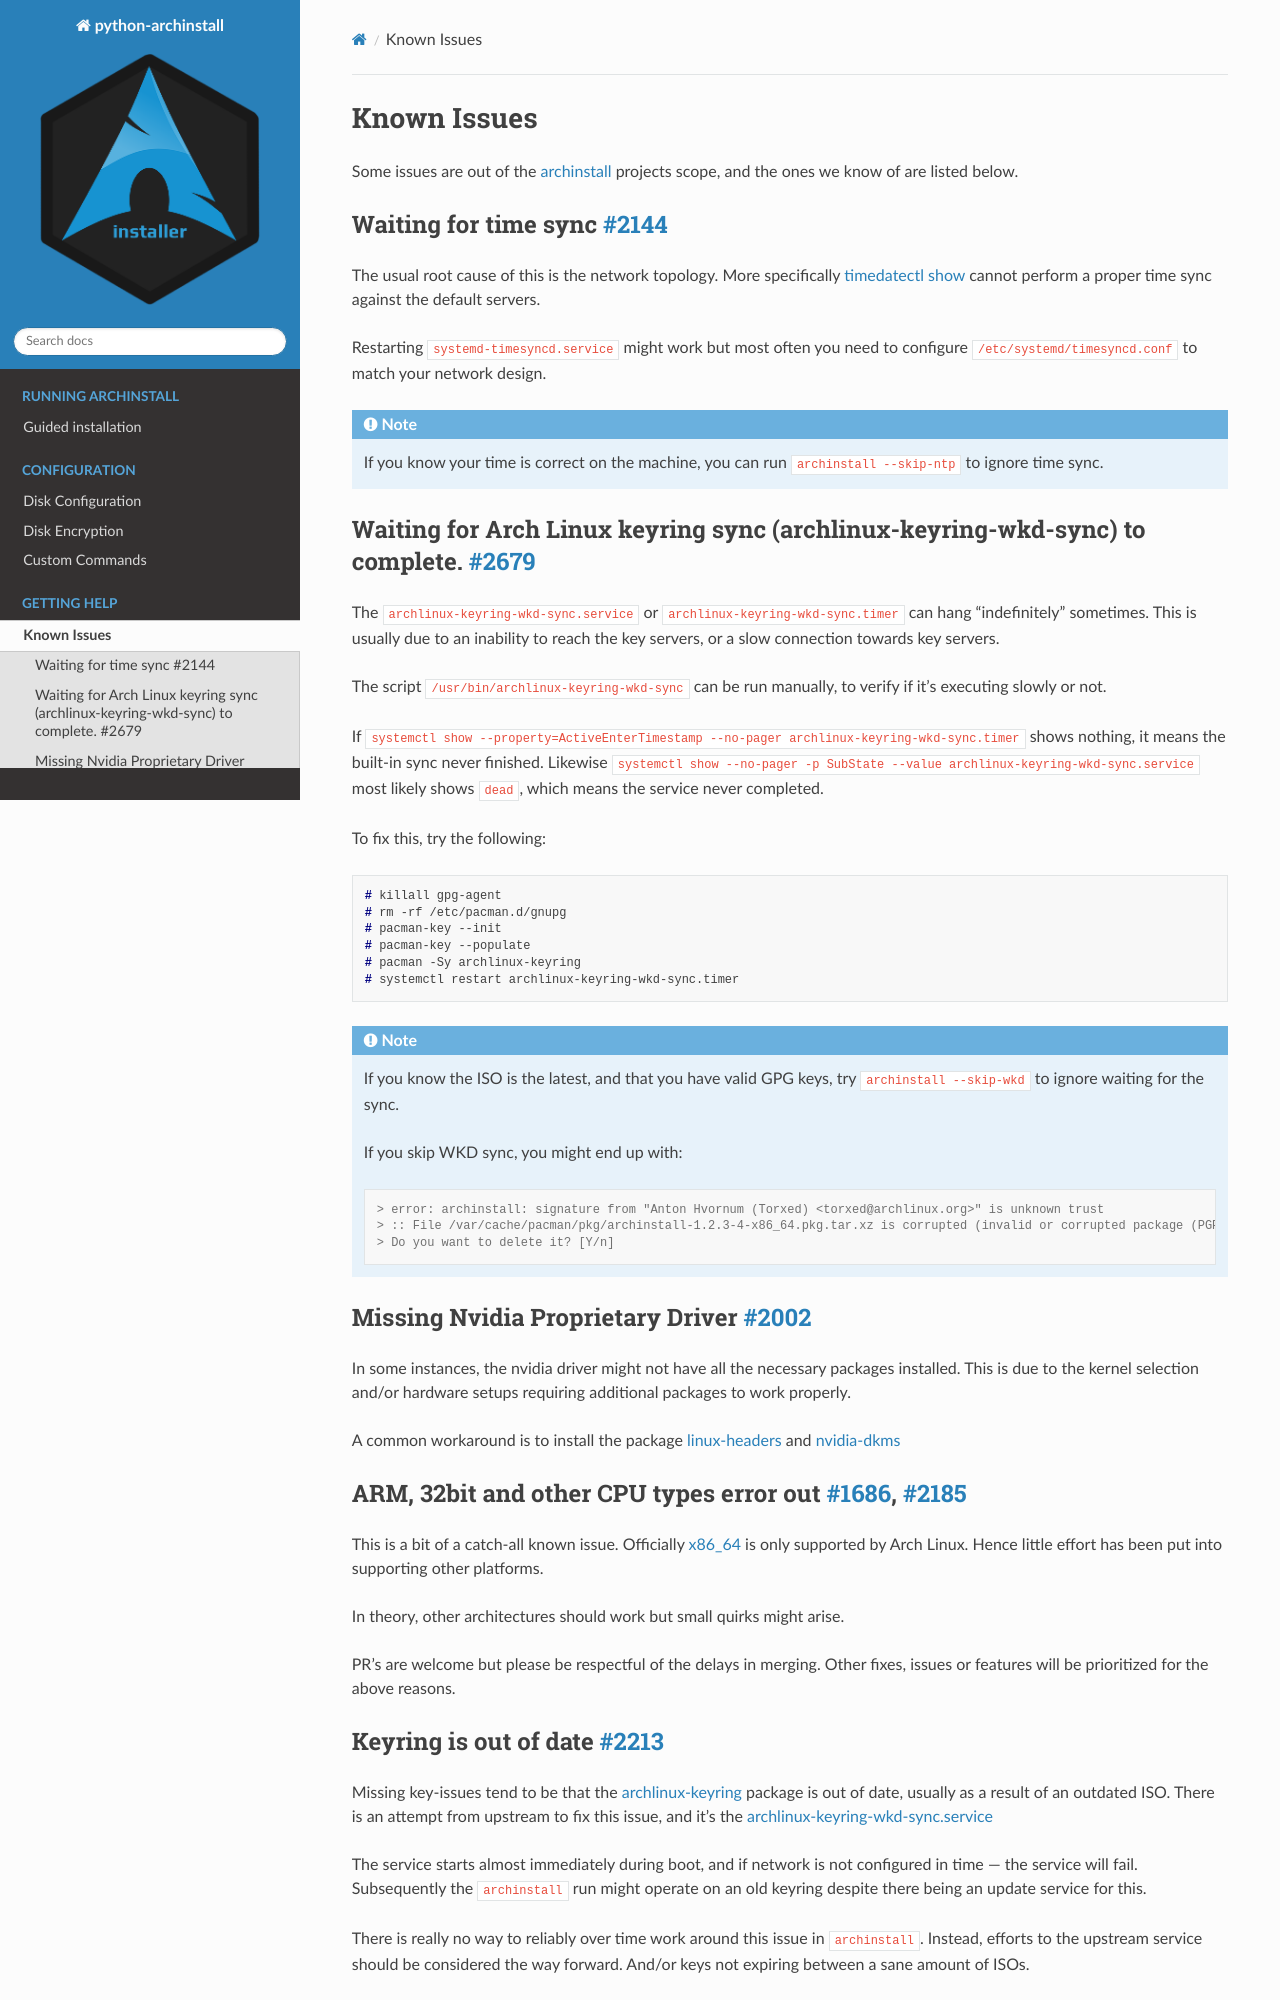

repository: bittin/archinstall · page: help/known_issues.html · generator: sphinx

.. _help.known_issues:

Known Issues
============

Some issues are out of the `archinstall`_ projects scope, and the ones we know of are listed below.

.. _waiting for time sync:

Waiting for time sync `#2144`_
------------------------------

The usual root cause of this is the network topology.
More specifically `timedatectl show`_ cannot perform a proper time sync against the default servers.

Restarting ``systemd-timesyncd.service`` might work but most often you need to configure ``/etc/systemd/timesyncd.conf`` to match your network design.

.. note::

   If you know your time is correct on the machine, you can run ``archinstall --skip-ntp`` to ignore time sync.

Waiting for Arch Linux keyring sync (archlinux-keyring-wkd-sync) to complete. `#2679`_
--------------------------------------------------------------------------------------

The ``archlinux-keyring-wkd-sync.service`` or ``archlinux-keyring-wkd-sync.timer`` can hang "indefinitely" sometimes.
This is usually due to an inability to reach the key servers, or a slow connection towards key servers.

The script ``/usr/bin/archlinux-keyring-wkd-sync`` can be run manually, to verify if it's executing slowly or not.

If ``systemctl show --property=ActiveEnterTimestamp --no-pager archlinux-keyring-wkd-sync.timer`` shows nothing, it means the built-in sync never finished. Likewise ``systemctl show --no-pager -p SubState --value archlinux-keyring-wkd-sync.service`` most likely shows ``dead``, which means the service never completed.

To fix this, try the following:

.. code-block:: console

      # killall gpg-agent
      # rm -rf /etc/pacman.d/gnupg
      # pacman-key --init 
      # pacman-key --populate
      # pacman -Sy archlinux-keyring
      # systemctl restart archlinux-keyring-wkd-sync.timer

.. note::

   If you know the ISO is the latest, and that you have valid GPG keys, try ``archinstall --skip-wkd`` to ignore waiting for the sync.

   If you skip WKD sync, you might end up with:

   .. code-block:: console

         > error: archinstall: signature from "Anton Hvornum (Torxed) <torxed@archlinux.org>" is unknown trust
         > :: File /var/cache/pacman/pkg/archinstall-1.2.3-4-x86_64.pkg.tar.xz is corrupted (invalid or corrupted package (PGP signature)).
         > Do you want to delete it? [Y/n] 

Missing Nvidia Proprietary Driver `#2002`_
------------------------------------------

In some instances, the nvidia driver might not have all the necessary packages installed.
This is due to the kernel selection and/or hardware setups requiring additional packages to work properly.

A common workaround is to install the package `linux-headers`_ and `nvidia-dkms`_

ARM, 32bit and other CPU types error out `#1686`_, `#2185`_
-----------------------------------------------------------

This is a bit of a catch-all known issue.
Officially `x86_64`_ is only supported by Arch Linux.
Hence little effort has been put into supporting other platforms.

In theory, other architectures should work but small quirks might arise.

PR's are welcome but please be respectful of the delays in merging.
Other fixes, issues or features will be prioritized for the above reasons.
